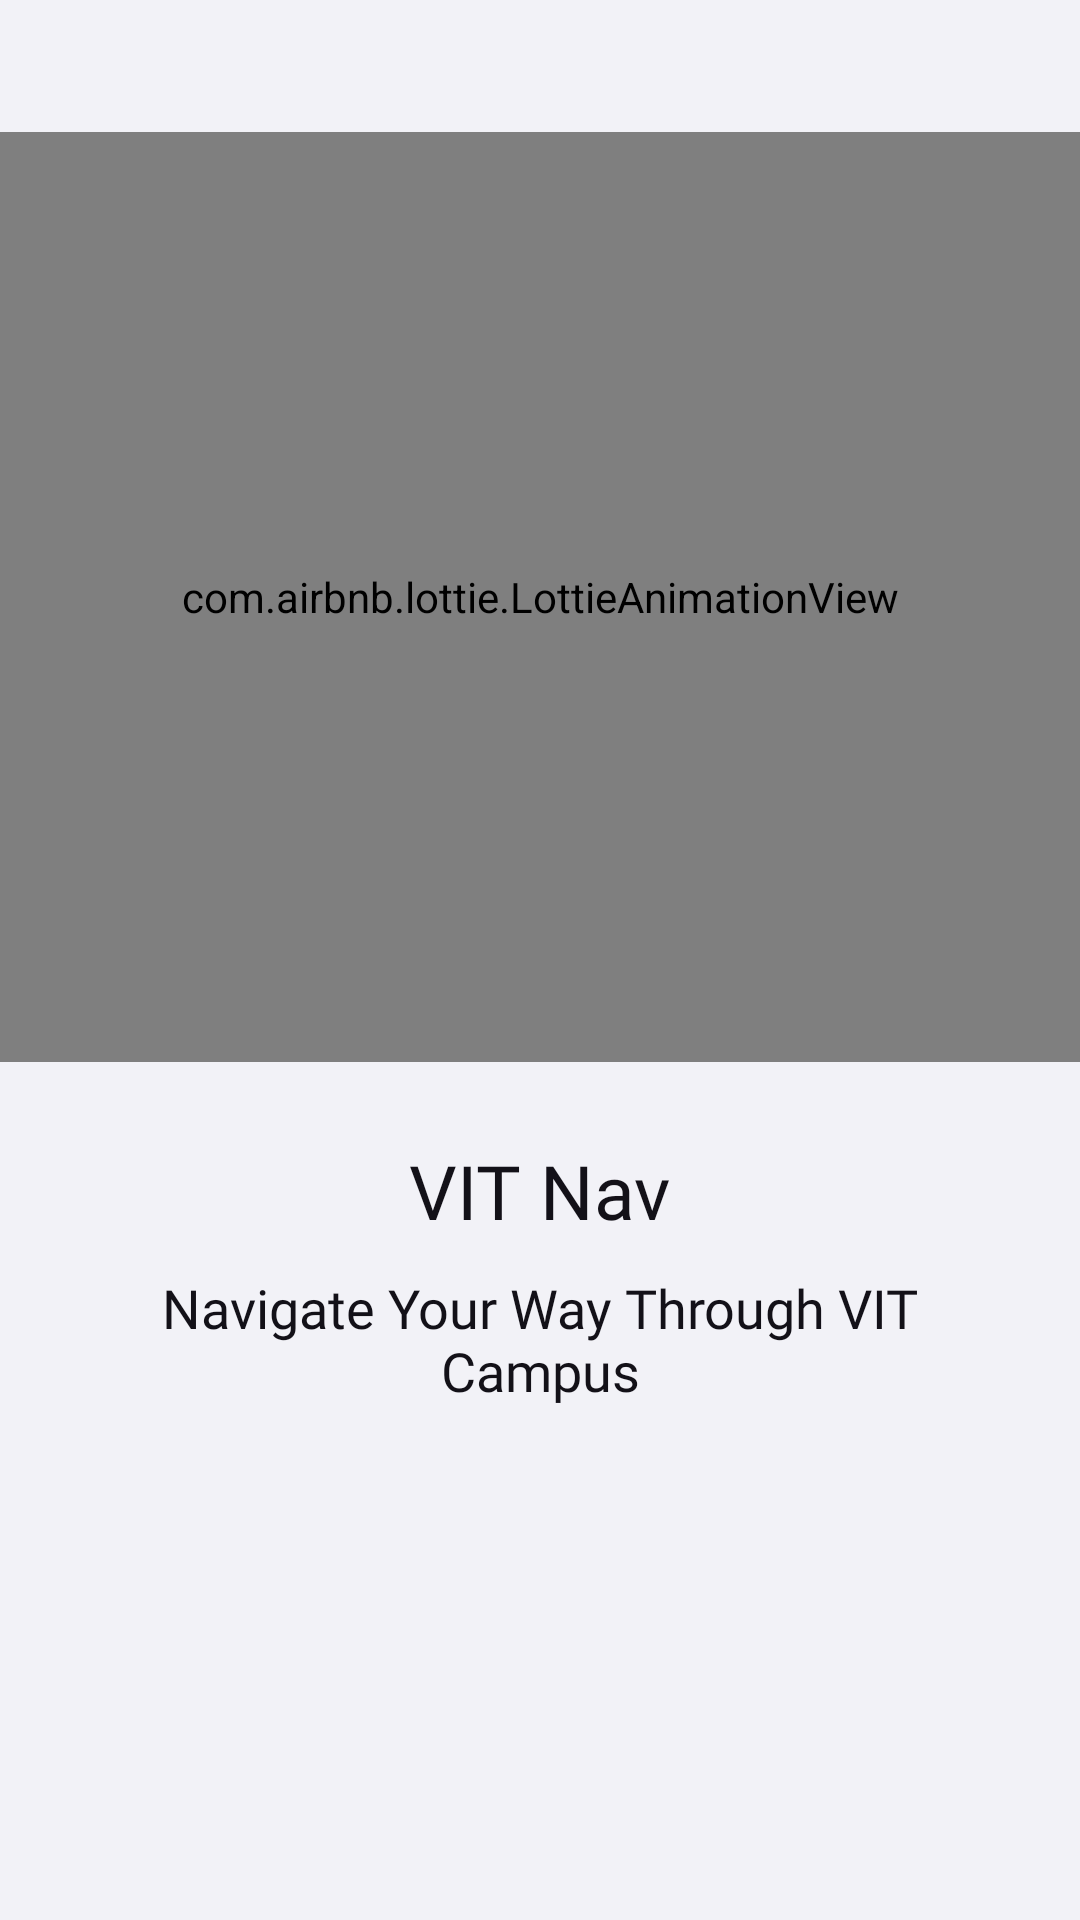

Here is an Android app screen rendered from its layout file. Give the layout XML and the strings, colors and styles it references.
<!-- AndroidManifest.xml: application theme Theme.NavApp -->
<!-- res/layout/activity_main.xml -->
<?xml version="1.0" encoding="utf-8"?>

<androidx.constraintlayout.widget.ConstraintLayout xmlns:android="http://schemas.android.com/apk/res/android"
    xmlns:app="http://schemas.android.com/apk/res-auto"
    xmlns:tools="http://schemas.android.com/tools"
    android:layout_width="match_parent"
    android:layout_height="match_parent"
    android:background="@color/bottomSheetBack"
    tools:context=".Activity.MainActivity">

    <com.airbnb.lottie.LottieAnimationView
        android:id="@+id/animationWalking"
        android:layout_width="0dp"
        android:layout_height="0dp"
        app:lottie_loop="true"
        android:translationY="44dp"
        app:lottie_autoPlay="true"
        app:layout_constraintBottom_toTopOf="@+id/constraintLayout"
        app:layout_constraintEnd_toEndOf="parent"
        app:layout_constraintStart_toStartOf="parent"
        app:layout_constraintTop_toTopOf="parent"
        app:lottie_rawRes="@raw/walking" />

    <androidx.constraintlayout.widget.ConstraintLayout
        android:id="@+id/constraintLayout"
        android:layout_width="0dp"
        android:layout_height="330dp"
        app:layout_constraintBottom_toBottomOf="parent"
        app:layout_constraintEnd_toEndOf="parent"
        app:layout_constraintStart_toStartOf="parent">


        <TextView
            android:id="@+id/textView3"
            android:layout_width="wrap_content"
            android:layout_height="wrap_content"
            android:layout_marginTop="70dp"
            android:fontFamily="@font/bold"
            android:text="VIT Nav"
            android:textColor="@color/anim_background1"
            android:textSize="25dp"
            app:layout_constraintEnd_toEndOf="parent"
            app:layout_constraintStart_toStartOf="parent"
            app:layout_constraintTop_toTopOf="parent" />

        <TextView
            android:id="@+id/textView4"
            android:layout_width="0dp"
            android:layout_height="wrap_content"
            android:layout_marginTop="10dp"
            android:fontFamily="@font/medium"
            android:layout_marginLeft="45dp"
            android:layout_marginRight="45dp"
            android:text="Navigate Your Way Through VIT Campus"
            android:textAlignment="center"
            android:textColor="@color/anim_background1"
            android:textSize="18dp"
            app:layout_constraintEnd_toEndOf="parent"
            app:layout_constraintStart_toStartOf="parent"
            app:layout_constraintTop_toBottomOf="@+id/textView3" />
    </androidx.constraintlayout.widget.ConstraintLayout>
</androidx.constraintlayout.widget.ConstraintLayout>
<!-- resources referenced by this layout -->
<resources>
  <color name="anim_background1">#131118</color>
  <color name="bottomSheetBack">#F2F2F7</color>
  <style name="Theme.NavApp" parent="Theme.MaterialComponents.Light.NoActionBar">
          
          <item name="colorPrimary">@color/purple_500</item>
          <item name="colorPrimaryVariant">@color/black</item>
          <item name="colorOnPrimary">@color/white</item>
          
          <item name="colorSecondary">@color/black</item>
          <item name="colorSecondaryVariant">@color/teal_700</item>
          <item name="colorOnSecondary">@color/black</item>
          
          <item name="android:statusBarColor" tools:targetApi="l">?attr/colorPrimaryVariant</item>
          
  
  
      </style>
  <color name="purple_500">#FF6200EE</color>
  <color name="black">#FF000000</color>
  <color name="white">#FFFFFFFF</color>
  <color name="teal_700">#FF018786</color>
</resources>
